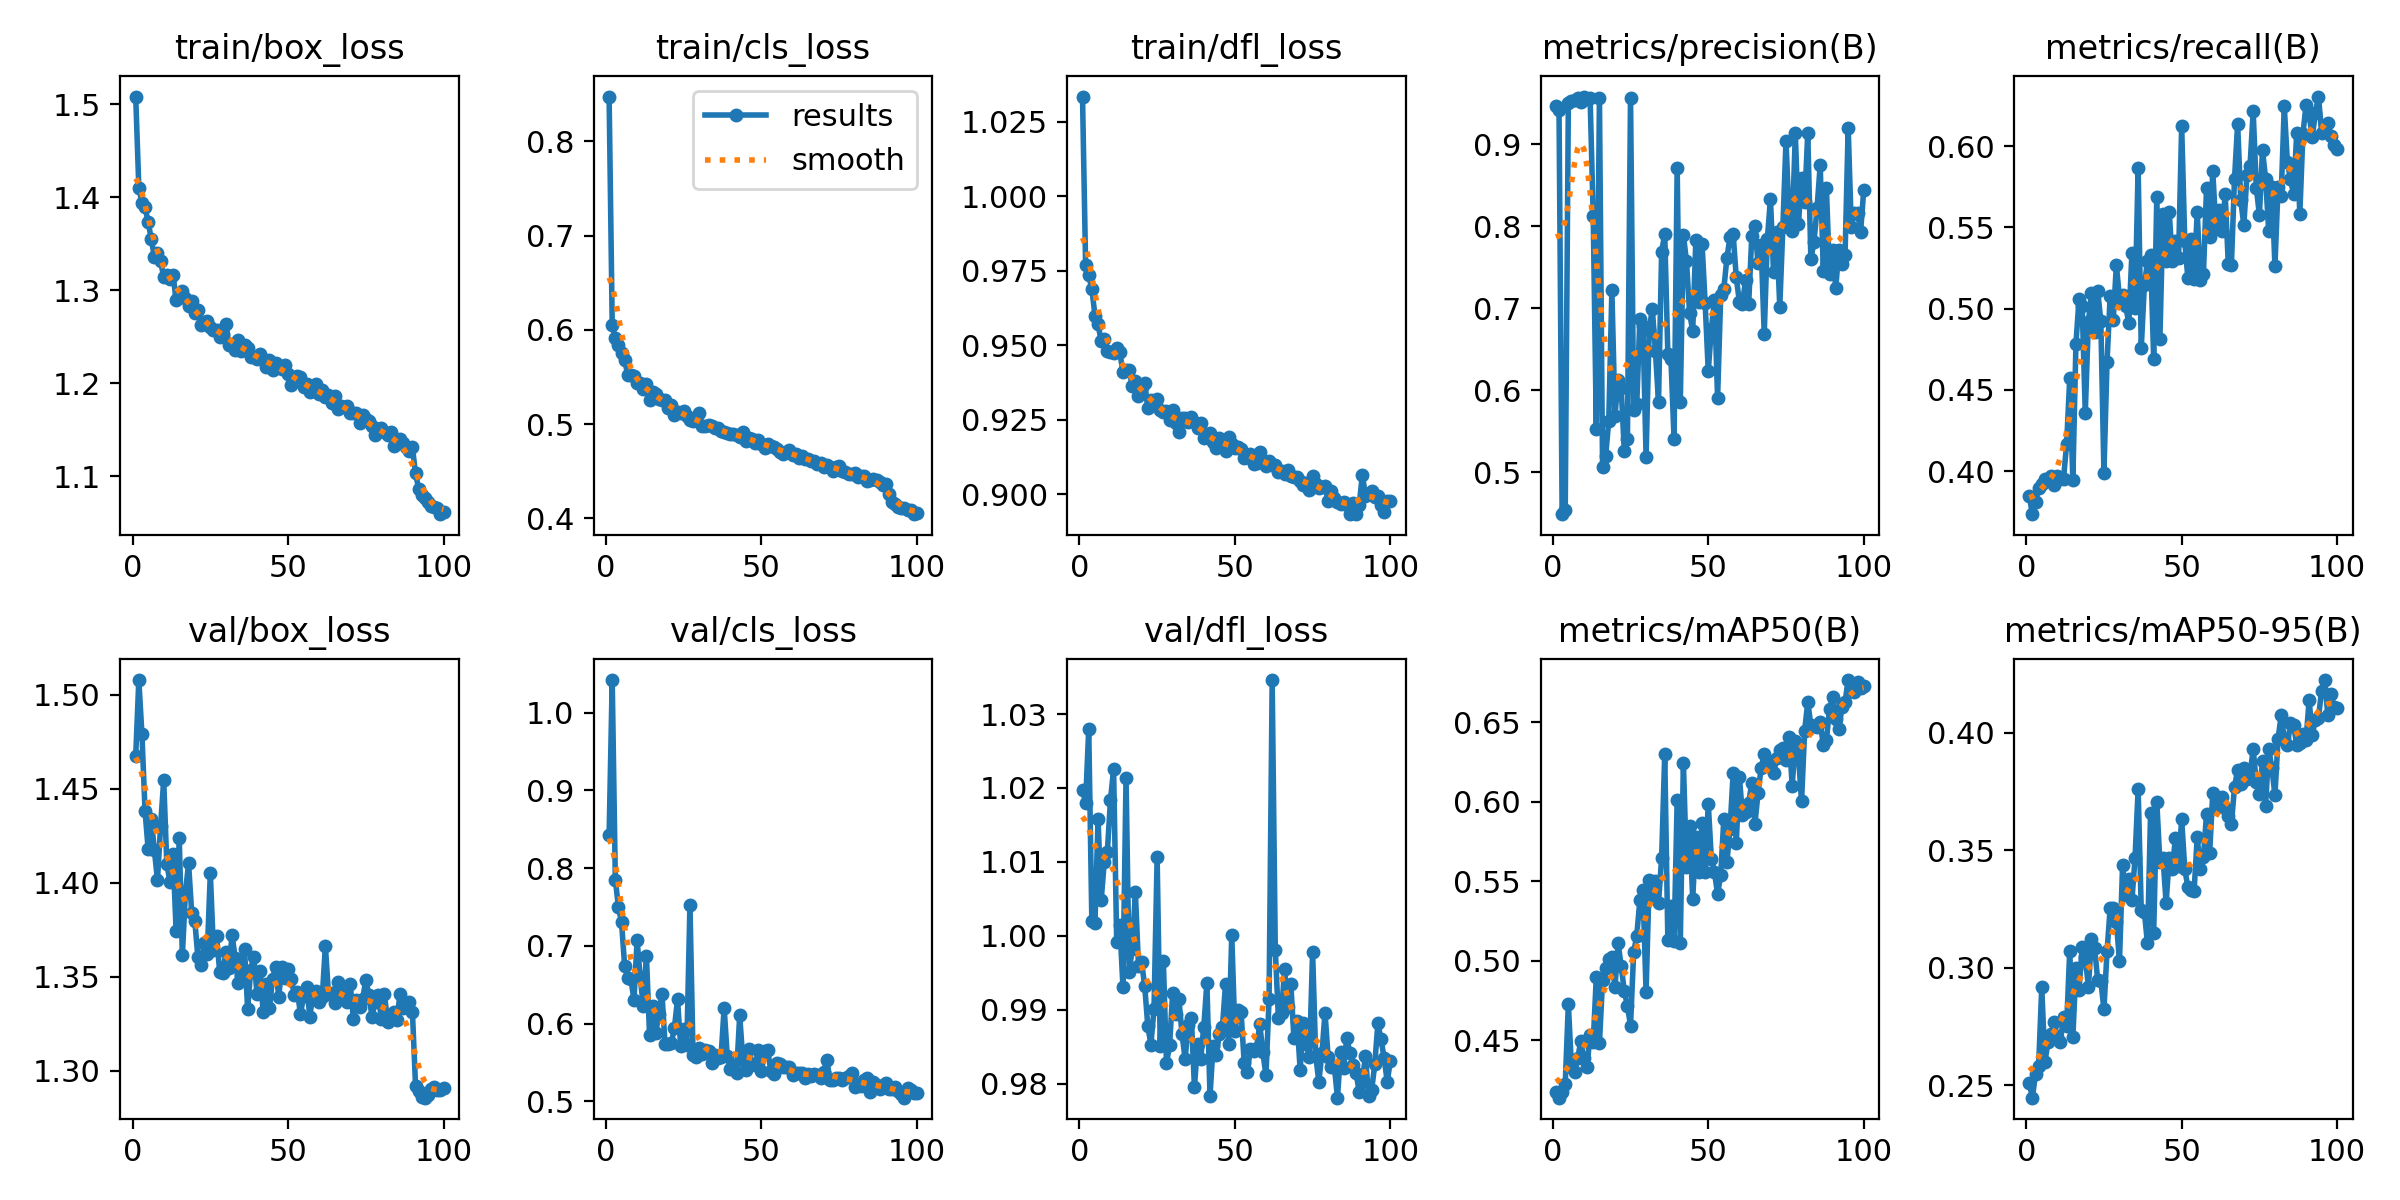

Source data for this figure (header and first rows):
epoch, train/box_loss, train/cls_loss, train/dfl_loss, metrics/precision(B), metrics/recall(B), metrics/mAP50(B), metrics/mAP50-95(B), val/box_loss, val/cls_loss, val/dfl_loss, lr/pg0, lr/pg1, lr/pg2
1, 1.508, 0.8476, 1.033, 0.9466, 0.3846, 0.4172, 0.2508, 1.468, 0.8423, 1.02, 0.0005529, 0.0005529, 0.0005529
2, 1.41, 0.6054, 0.9768, 0.9422, 0.3736, 0.4139, 0.2447, 1.508, 1.042, 1.018, 0.001098, 0.001098, 0.001098
3, 1.394, 0.5909, 0.9734, 0.4491, 0.3809, 0.4174, 0.2549, 1.479, 0.7853, 1.028, 0.001631, 0.001631, 0.001631
4, 1.389, 0.5843, 0.969, 0.4542, 0.3895, 0.4225, 0.2584, 1.438, 0.7497, 1.002, 0.001618, 0.001618, 0.001618
5, 1.373, 0.5758, 0.96, 0.95, 0.3925, 0.4727, 0.2917, 1.418, 0.7305, 1.002, 0.001618, 0.001618, 0.001618
6, 1.355, 0.5682, 0.957, 0.9529, 0.3952, 0.4331, 0.2597, 1.434, 0.6738, 1.016, 0.001601, 0.001601, 0.001601
7, 1.336, 0.5519, 0.9514, 0.9537, 0.3949, 0.4303, 0.2682, 1.417, 0.6587, 1.005, 0.001584, 0.001584, 0.001584
8, 1.339, 0.5515, 0.9521, 0.9559, 0.3973, 0.4385, 0.2717, 1.401, 0.658, 1.01, 0.001568, 0.001568, 0.001568
9, 1.331, 0.551, 0.9482, 0.9515, 0.3916, 0.4493, 0.2769, 1.43, 0.6302, 1.011, 0.001551, 0.001551, 0.001551
10, 1.314, 0.5434, 0.9478, 0.958, 0.3971, 0.4386, 0.2707, 1.455, 0.7077, 1.018, 0.001535, 0.001535, 0.001535
11, 1.317, 0.5435, 0.9473, 0.9551, 0.3955, 0.4333, 0.2686, 1.41, 0.6599, 1.022, 0.001519, 0.001519, 0.001519
12, 1.312, 0.5368, 0.9491, 0.9561, 0.3952, 0.4535, 0.2789, 1.401, 0.6226, 0.9991, 0.001502, 0.001502, 0.001502
13, 1.317, 0.5429, 0.9477, 0.8122, 0.4167, 0.4488, 0.2751, 1.415, 0.6877, 1.002, 0.001486, 0.001486, 0.001486
14, 1.289, 0.5259, 0.941, 0.5532, 0.4571, 0.4901, 0.3072, 1.374, 0.5857, 0.9931, 0.001469, 0.001469, 0.001469
15, 1.294, 0.5344, 0.9417, 0.9563, 0.3944, 0.4481, 0.2703, 1.424, 0.6232, 1.021, 0.001453, 0.001453, 0.001453
16, 1.299, 0.5314, 0.9417, 0.5067, 0.4786, 0.4876, 0.2997, 1.361, 0.5883, 0.9951, 0.001436, 0.001436, 0.001436
17, 1.292, 0.5268, 0.9364, 0.5202, 0.5062, 0.4955, 0.2906, 1.395, 0.612, 0.9982, 0.001419, 0.001419, 0.001419
18, 1.283, 0.5259, 0.9381, 0.5632, 0.5017, 0.501, 0.3089, 1.411, 0.6386, 1.006, 0.001403, 0.001403, 0.001403
19, 1.288, 0.5257, 0.9329, 0.722, 0.4361, 0.5025, 0.3044, 1.384, 0.5734, 0.996, 0.001386, 0.001386, 0.001386
20, 1.275, 0.5175, 0.9362, 0.5694, 0.4918, 0.4833, 0.2919, 1.38, 0.574, 0.9964, 0.00137, 0.00137, 0.00137
21, 1.279, 0.5204, 0.9373, 0.6131, 0.5094, 0.5112, 0.3121, 1.36, 0.5746, 0.9933, 0.001353, 0.001353, 0.001353
22, 1.262, 0.51, 0.929, 0.6032, 0.4856, 0.4964, 0.3085, 1.356, 0.5946, 0.9878, 0.001337, 0.001337, 0.001337
23, 1.265, 0.5131, 0.9316, 0.5258, 0.5108, 0.4809, 0.2946, 1.368, 0.6314, 0.9853, 0.00132, 0.00132, 0.00132
24, 1.266, 0.5121, 0.9299, 0.5403, 0.4923, 0.4717, 0.2945, 1.362, 0.5716, 0.9901, 0.001304, 0.001304, 0.001304
25, 1.26, 0.5134, 0.9319, 0.9568, 0.399, 0.4592, 0.2823, 1.405, 0.5931, 1.011, 0.001287, 0.001287, 0.001287
26, 1.257, 0.5089, 0.9282, 0.5757, 0.4675, 0.5052, 0.307, 1.364, 0.5731, 0.9851, 0.001271, 0.001271, 0.001271
27, 1.257, 0.5038, 0.9275, 0.5831, 0.5077, 0.5157, 0.3252, 1.372, 0.7532, 0.9966, 0.001254, 0.001254, 0.001254
28, 1.25, 0.5036, 0.9279, 0.6869, 0.4933, 0.5381, 0.3255, 1.353, 0.5597, 0.9827, 0.001238, 0.001238, 0.001238
29, 1.253, 0.5041, 0.925, 0.6782, 0.5269, 0.5444, 0.3195, 1.352, 0.5568, 0.9852, 0.001221, 0.001221, 0.001221
30, 1.263, 0.5119, 0.9281, 0.5192, 0.5065, 0.4801, 0.3028, 1.363, 0.5691, 0.9923, 0.001205, 0.001205, 0.001205
31, 1.241, 0.4974, 0.9241, 0.6734, 0.5083, 0.5508, 0.3436, 1.355, 0.5604, 0.9895, 0.001188, 0.001188, 0.001188
32, 1.242, 0.4979, 0.9208, 0.6991, 0.5016, 0.5403, 0.3307, 1.372, 0.5656, 0.9914, 0.001172, 0.001172, 0.001172
33, 1.235, 0.499, 0.9255, 0.6479, 0.4911, 0.5503, 0.3376, 1.36, 0.5648, 0.9867, 0.001155, 0.001155, 0.001155
34, 1.246, 0.498, 0.9255, 0.5859, 0.5343, 0.5364, 0.3286, 1.347, 0.5491, 0.9833, 0.001139, 0.001139, 0.001139
35, 1.235, 0.4956, 0.9243, 0.7685, 0.5006, 0.5646, 0.3465, 1.35, 0.5598, 0.988, 0.001122, 0.001122, 0.001122
36, 1.241, 0.4961, 0.926, 0.7904, 0.5866, 0.6299, 0.3759, 1.365, 0.5563, 0.9889, 0.001106, 0.001106, 0.001106
37, 1.238, 0.4926, 0.9243, 0.6446, 0.4755, 0.5132, 0.3247, 1.333, 0.5574, 0.9795, 0.001089, 0.001089, 0.001089
38, 1.228, 0.4913, 0.9223, 0.6384, 0.5144, 0.5343, 0.3238, 1.354, 0.6206, 0.9854, 0.001073, 0.001073, 0.001073
39, 1.228, 0.49, 0.9238, 0.5404, 0.5292, 0.5121, 0.3104, 1.361, 0.558, 0.9833, 0.001056, 0.001056, 0.001056
40, 1.226, 0.489, 0.919, 0.8714, 0.5333, 0.6012, 0.3656, 1.341, 0.5422, 0.9876, 0.00104, 0.00104, 0.00104
41, 1.232, 0.489, 0.9192, 0.5857, 0.4689, 0.5111, 0.3149, 1.353, 0.5473, 0.9936, 0.001023, 0.001023, 0.001023
42, 1.226, 0.4884, 0.9207, 0.7892, 0.5686, 0.6247, 0.3706, 1.332, 0.5368, 0.9783, 0.001007, 0.001007, 0.001007
43, 1.217, 0.486, 0.9176, 0.7574, 0.4814, 0.5588, 0.3448, 1.346, 0.6107, 0.985, 0.0009904, 0.0009904, 0.0009904
44, 1.225, 0.4916, 0.9157, 0.6941, 0.5586, 0.5848, 0.3466, 1.333, 0.5537, 0.9838, 0.0009739, 0.0009739, 0.0009739
45, 1.214, 0.4819, 0.919, 0.6727, 0.5293, 0.5388, 0.3276, 1.349, 0.5405, 0.9867, 0.0009574, 0.0009574, 0.0009574
46, 1.222, 0.4856, 0.9164, 0.7828, 0.5595, 0.5782, 0.3465, 1.355, 0.5671, 0.9877, 0.0009409, 0.0009409, 0.0009409
47, 1.217, 0.484, 0.9145, 0.7081, 0.5291, 0.5558, 0.3422, 1.34, 0.548, 0.9935, 0.0009243, 0.0009243, 0.0009243
48, 1.215, 0.4801, 0.9194, 0.7788, 0.5418, 0.5869, 0.3552, 1.355, 0.5465, 0.9853, 0.0009078, 0.0009078, 0.0009078
49, 1.22, 0.4825, 0.917, 0.706, 0.5311, 0.5556, 0.3431, 1.35, 0.566, 1, 0.0008913, 0.0008913, 0.0008913
50, 1.21, 0.4791, 0.9157, 0.6235, 0.6126, 0.5988, 0.3632, 1.354, 0.5389, 0.9871, 0.0008748, 0.0008748, 0.0008748
51, 1.198, 0.4745, 0.916, 0.6753, 0.5416, 0.564, 0.3419, 1.349, 0.5645, 0.9899, 0.0008583, 0.0008583, 0.0008583
52, 1.205, 0.4789, 0.9153, 0.7101, 0.5186, 0.5558, 0.3343, 1.341, 0.5659, 0.9897, 0.0008418, 0.0008418, 0.0008418
53, 1.208, 0.4765, 0.9123, 0.5904, 0.5427, 0.5418, 0.3331, 1.342, 0.5394, 0.9828, 0.0008253, 0.0008253, 0.0008253
54, 1.206, 0.4758, 0.9127, 0.7156, 0.5185, 0.5539, 0.3326, 1.33, 0.5349, 0.9816, 0.0008088, 0.0008088, 0.0008088
55, 1.196, 0.4737, 0.9137, 0.7235, 0.5596, 0.5892, 0.3555, 1.34, 0.5501, 0.9847, 0.0007923, 0.0007923, 0.0007923
56, 1.199, 0.4704, 0.9101, 0.7612, 0.5174, 0.562, 0.342, 1.345, 0.5487, 0.9844, 0.0007758, 0.0007758, 0.0007758
57, 1.19, 0.4686, 0.9106, 0.7874, 0.5212, 0.5832, 0.347, 1.329, 0.5443, 0.9848, 0.0007593, 0.0007593, 0.0007593
58, 1.191, 0.4701, 0.9143, 0.7909, 0.5741, 0.6179, 0.3654, 1.341, 0.5441, 0.9881, 0.0007428, 0.0007428, 0.0007428
59, 1.199, 0.4726, 0.9113, 0.7379, 0.5443, 0.574, 0.3486, 1.343, 0.5437, 0.9842, 0.0007263, 0.0007263, 0.0007263
60, 1.189, 0.4669, 0.9095, 0.7083, 0.5846, 0.6159, 0.3745, 1.337, 0.5334, 0.9811, 0.0007098, 0.0007098, 0.0007098
... 40 more rows
